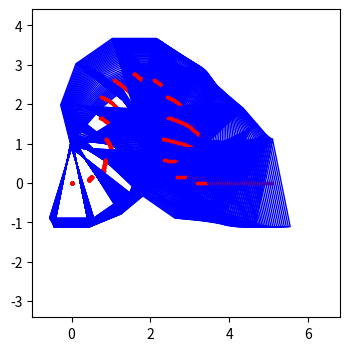

The matplotlib source for this figure: (Note: this script raises an exception after producing the figure.)
import numpy as np
import matplotlib.pyplot as plt
import scipy.optimize as optimize
from matplotlib.patches import Polygon
from scipy import interpolate
from matplotlib.animation import FuncAnimation

l0 = 2.2
N = 15
n = int((N + 1)/2)
 
Di = 0.0
Df = 0.5
D_steps = 20
D_steps_abv = 40

def iso_trap_vertices(x, y, l0, phi, psi, lambd):
    #height of the trapezoid
    h = lambd*np.cos(phi)
    
    # Calculate half-width of the trapezoid's top base
    w_top = (1/h-lambd*np.sin(phi))/2

    # Calculate half-width of the trapezoid's bottom base
    w_bottom = (1/h+lambd*np.sin(phi))/2

    # Calculate x-coordinates of the vertices of the top base
    x_left_top = x - w_top
    x_right_top = x + w_top
    x_left_bottom = x - w_bottom
    x_right_bottom = x + w_bottom

    # Calculate y-coordinates of the vertices of the top and bottom bases
    y_top = y + h/2
    y_bottom = y - h/2

    # Rotate the vertices around the center
    rotation_matrix = np.array([
        [np.cos(psi), -np.sin(psi)],
        [np.sin(psi), np.cos(psi)]
    ])
    vertices = np.transpose(np.array([
        [x_left_top, y_top],   # Top left
        [x_right_top, y_top],  # Top right
        [x_right_bottom, y_bottom],  # Bottom right
        [x_left_bottom, y_bottom]   # Bottom left
    ]))
    rotated_vertices = np.dot(rotation_matrix,vertices - [[x],[y]]) + [[x],[y]]
    

    return rotated_vertices

def energy(x):
    phis = x[:-1]
    lambd = x[-1]
    e = np.sum(l0**2 / lambd / np.cos(phis[1:-1]) + lambd) + \
            (l0**2 / lambd / np.cos(phis[0]) + lambd)/2 + \
            (l0**2 / lambd / np.cos(phis[-1]) + lambd)/2
    return e

def constraint1(x):
    phis = x[:-1]
    lambd = x[-1]
    
    psis = np.zeros_like(phis)
    
    for i in range(1,n):
        psis[i] = psis[i-1] + phis[i] + phis[i-1]
    
    return psis[-1]

def constraint2(x, D):
    phis = x[:-1]
    lambd = x[-1]
    
    psis = np.zeros_like(phis)
    
    xs = np.zeros_like(phis)
    
    for i in range(1,n):
        psis[i] = psis[i-1] + phis[i] + phis[i-1]
    
 
    for i in range(1,n):
        xs[i] = xs[i-1] + (np.cos(psis[i])/np.cos(phis[i]) + 
                   np.cos(psis[i-1])/np.cos(phis[i-1])) /lambd/2
    
    return xs[-1] - (N-1)/(2*l0) * (1 - D)



# phi_init = np.zeros(n)
# lambd_init = l0
# phi_init_flat = phi_init.flatten()
# x0 = np.concatenate([phi_init_flat, [lambd_init]])


z = np.pi**2/4/(N/2)**2
D_star = 1-np.sqrt(1-z)

Ds = np.linspace(Di,Df,D_steps)
Lambds = np.zeros_like(Ds)
amps = np.zeros_like(Ds)
trg_cond = np.zeros_like(Ds)
arr = []

ii = 0

for D in Ds:
    if D<D_star:
        phi_init = np.zeros(n)
        lambd_init = l0
        phi_init_flat = phi_init.flatten()
        x0 = np.concatenate([phi_init_flat, [lambd_init]])
    elif D>D_star and D<D_star+0.005:
        sigma = np.arange(n)/n
        eps = np.sqrt(1 - 1*(1-D))
        psi_init = eps*2/(1-np.pi**2/4/(N/2)**2)* np.sin(np.pi*sigma)
        dpsi_init = eps*2/(1-np.pi**2/4/(N/2)**2)* np.cos(np.pi*sigma) * np.pi
        phi_init = dpsi_init/N
        
        lambd_init = l0
        phi_init_flat = phi_init.flatten()
        x0 = np.concatenate([phi_init_flat, [lambd_init]])
        
    
    b = (-10,10)
    bounds = [b for _ in range(n)]+[(0.0*l0,4*l0)]
    
    con1 = {'type': 'eq', 'fun': constraint1}
    con2 = {'type': 'eq', 'fun': constraint2, 'args': (D,)}
    con = [con1, con2]
    
    sol = optimize.minimize(energy, x0, constraints=con,
                            bounds = bounds)
    x_opt = sol.x
    phis = x_opt[:-1]
    lambd = x_opt[-1]

    
    x0 = x_opt 
    
    Lambds[ii] = lambd/l0
    
    psis = np.zeros_like(phis)
    xs = np.zeros_like(phis)
    ys = np.zeros_like(phis)
    
    for i in range(1,n):
        psis[i] = psis[i-1] + phis[i] + phis[i-1]
    
    for i in range(1,n):
        xs[i] = xs[i-1] + (np.cos(psis[i])/np.cos(phis[i]) + 
                   np.cos(psis[i-1])/np.cos(phis[i-1])) /lambd/2
        ys[i] = ys[i-1] + (np.sin(psis[i])/np.cos(phis[i]) + 
                   np.sin(psis[i-1])/np.cos(phis[i-1])) /lambd/2
        
        
    amps[ii] = ys[-1]
    trg_cond[ii] = np.abs(np.sin(2*phis[-1])) - 2/lambd**2
    # plt.plot(psis,'.-',label='psi')
    # plt.plot(phis,'.-',label='phi')
    # plt.legend()
    # plt.show()
    
    if D<0.1:
        phi_abv_init = phis
        lambd_abv_init = lambd


    # for i in range(n):
    #     vertices = np.transpose(iso_trap_vertices(xs[i],ys[i],l0,phis[i],psis[i],lambd))
    #     plt.scatter(xs[i], ys[i],s = 3,color='red') 
    #     plt.gca().add_patch(Polygon(vertices, closed=True, fill=None, edgecolor='b'))
    #     xc = xs[-1]
    #     reflected_vertices = np.transpose(iso_trap_vertices(-xs[i]+2*xc,
    #                                     ys[i],l0,phis[i],-psis[i],lambd))
    #     plt.scatter(-xs[i]+2*xc, ys[i],s=3,color='red') 
    #     plt.gca().add_patch(Polygon(reflected_vertices, closed=True, fill=None, edgecolor='b'))
        
    # plt.title("Below D_trg: D="+str(D))
    # # plt.grid(True)
    # plt.axis([-1,N/l0,-N/2/l0,N/2/l0])
    # plt.gca().set_aspect('equal', adjustable='box')
    # # plt.savefig("figures/vertex/cells/below_cells_N="+str(N)+
    # #             "_l0="+str(l0)+"_D="+str(D)+".png",dpi=500)
    # plt.show()
    
    ii+=1
    
"""*******************  Animation **********************"""
    

# def animate_func(i):
#     global im,arr
#     if i % fps == 0:
#         print( '.', end ='' )
    
#     xs,ys,vx,vy = pos_vel(arr[i],Lx,Ly) 
#     C = np.zeros_like(vx)
#     C[np.where(vx == 1)[0]] = 1
#     C[np.where(vx == -1)[0]] = 3
#     C[np.where(vy == 1)[0]] = 2
#     C[np.where(vy == -1)[0]] = 4
    
    
#     im.set_UVC(vx,vy,C)
#     im.set_offsets(np.array([ys,xs]).T)
    
#     time_text.set_text(f'Time: {i:n}')
#     return im,



# fig, ax = plt.subplots(figsize=(8, 16))
# x,y,v1,v2 = pos_vel(arr[0],Lx,Ly)
# C = np.zeros_like(v1)
# C[np.where(v1 == 1)[0]] = 1
# C[np.where(v1 == -1)[0]] = 3
# C[np.where(v2 == 1)[0]] = 2
# C[np.where(v2 == -1)[0]] = 4

# ax.grid(axis='both',linestyle='-',color='slategrey')
# im = plt.quiver(x,y,v1,v2,C,cmap='seismic',scale=Ly,width=0.01)
# ax.set_xlim(0, Lx)
# ax.set_ylim(0, Ly)
# ax.set_xticks(np.arange(0,Lx))
# ax.set_yticks(np.arange(0,Ly))
# time_text = ax.text(0.05, 0.95, '', transform=ax.transAxes, fontsize=12, 
#                     bbox=dict(facecolor='white', alpha=0.75))
# plt.tight_layout()
# anim = animation.FuncAnimation(fig, animate_func, frames = time, 
#                                 interval = 1000 / fps)

# anim.save('q='+str(q)+'_lx='+str(Lx)+'_ly='+str(Ly)+'_T='+str(temp)+'_time='+
#           str(time)+'.mp4', fps=fps)


# plt.plot(Ds,Lambds,'.-')
# plt.axvline(x=D_star,linestyle='--',c='red')
# # plt.ylim(0.9,1.1)
# plt.title("Lambda: N="+str(N)+"; l0="+str(l0))
# plt.xlabel("D")
# # plt.savefig("vertex_lambd_N="+str(N)+"_l0="+str(l0)+".png",dpi = 500)
# plt.show()


# plt.plot(Ds,amps,'.-')
# plt.axvline(x=D_star,linestyle='--',c='red')
# # plt.ylim(0.9,1.1)
# plt.title("Amplitude: N="+str(N)+"; l0="+str(l0))
# plt.xlabel("D")
# # plt.savefig("vertex_amplitude_N="+str(N)+"_l0="+str(l0)+".png",dpi = 500)
# plt.show()


# plt.plot(Ds,trg_cond,'.-')

f = interpolate.UnivariateSpline(Ds, trg_cond, s=0)
yToFind = 0
yreduced = np.array(trg_cond) - yToFind
freduced = interpolate.UnivariateSpline(Ds, yreduced, s=0)
D_trg = freduced.roots()[0]
# plt.axvline(x=D_trg,linestyle='--',c='red',linewidth=3)
# plt.xlabel("D")
# plt.ylabel("trg_cond")
# # plt.savefig("trg_cond.png",dpi=500)
# plt.show()



print("-------------above D_trg------------")

def energy_abv(x):
    Phis = x[:-1]
    lambd = x[-1]
    phi_max = np.arcsin(2/lambd**2)/2
    phis = phi_max*np.sin(Phis)
    
    e = np.sum(l0**2 / lambd / np.cos(phis[1:-1]) + lambd) + \
            (l0**2 / lambd / np.cos(phis[0]) + lambd)/2 + \
            (l0**2 / lambd / np.cos(phis[-1]) + lambd)/2 
    return e

def constraint1_abv(x):
    Phis = x[:-1]
    lambd = x[-1]
    phi_max = np.arcsin(2/lambd**2)/2
    phis = phi_max*np.sin(Phis)
    psis = np.zeros_like(phis)
    
    for i in range(1,n):
        psis[i] = psis[i-1] + phis[i] + phis[i-1]
    
    return psis[-1]

def constraint2_abv(x, D):
    Phis = x[:-1]
    lambd = x[-1]
    phi_max = np.arcsin(2/lambd**2)/2
    phis = phi_max*np.sin(Phis)
    
    psis = np.zeros_like(phis)
    
    xs = np.zeros_like(phis)
    
    for i in range(1,n):
        psis[i] = psis[i-1] + phis[i] + phis[i-1]
    
 
    for i in range(1,n):
        xs[i] = xs[i-1] + (np.cos(psis[i])/np.cos(phis[i]) + 
                   np.cos(psis[i-1])/np.cos(phis[i-1])) /lambd/2
    
    return xs[-1] - (N-1)/(2*l0) * (1 - D)




phi_max_init = np.arcsin(2/lambd_abv_init**2)/2
Phi_abv_init = np.arcsin(phi_abv_init/phi_max_init)
Phi_abv_init_flat = Phi_abv_init.flatten()

x0_abv = np.concatenate([Phi_abv_init_flat, [lambd_abv_init]])

Ds_abv = np.linspace(D_trg,Df,D_steps_abv)
Lambds_abv = np.zeros_like(Ds_abv)
amps_abv = np.zeros_like(Ds_abv)

ii = 0

for D in Ds_abv:
    b = (-10,10)
    
    bounds = [b for _ in range(n)]+[(0.05*l0,5*l0)]
    
    con1 = {'type': 'eq', 'fun': constraint1_abv}
    con2 = {'type': 'eq', 'fun': constraint2_abv, 'args': (D,)}
    con = [con1, con2]
    
    sol = optimize.minimize(energy_abv, x0_abv, constraints=con,
                            bounds = bounds)
    x_opt = sol.x
    Phis = x_opt[:-1]
    lambd = x_opt[-1]
    phis = np.arcsin(2/lambd**2)/2 * np.sin(Phis)
    
    x0_abv = x_opt
    
    Lambds_abv[ii] = lambd/l0
    
    psis = np.zeros_like(phis)
    xs = np.zeros_like(phis)
    ys = np.zeros_like(phis)
    
    for i in range(1,n):
        psis[i] = psis[i-1] + phis[i] + phis[i-1]
    
    for i in range(1,n):
        xs[i] = xs[i-1] + (np.cos(psis[i])/np.cos(phis[i]) + 
                   np.cos(psis[i-1])/np.cos(phis[i-1])) /lambd/2
        ys[i] = ys[i-1] + (np.sin(psis[i])/np.cos(phis[i]) + 
                   np.sin(psis[i-1])/np.cos(phis[i-1])) /lambd/2
        
        
    amps_abv[ii] = ys[-1]
    # plt.plot(psis,'.-',label='psi')
    # plt.plot(phis,'.-',label='phi')
    # plt.legend()
    # plt.show()
    # if D == Dx_abv:
    #     for i in range(n):
    #         vertices = np.transpose(iso_trap_vertices(xs[i],ys[i],l0,phis[i],psis[i],lambd))
    #         plt.scatter(xs[i], ys[i],s = 3,color='red') 
    #         plt.gca().add_patch(Polygon(vertices, closed=True, fill=None, edgecolor='b'))
    #         xc = xs[-1]
    #         reflected_vertices = np.transpose(iso_trap_vertices(-xs[i]+2*xc,
    #                                         ys[i],l0,phis[i],-psis[i],lambd))
    #         plt.scatter(-xs[i]+2*xc, ys[i],s=3,color='red') 
    #         plt.gca().add_patch(Polygon(reflected_vertices, closed=True, fill=None, edgecolor='b'))
        
    #     plt.title("Above D_trg: D="+str(D))
    #     plt.grid(True)
    #     plt.axis([-1,N/l0,-N/2/l0,N/2/l0])
    #     plt.gca().set_aspect('equal', adjustable='box')
    #     plt.savefig("cells_N="+str(N)+"_l0="+str(l0)+"_D="+str(D)+".png",dpi=500)
    #     plt.show()

    for i in range(n):
        vertices = np.transpose(iso_trap_vertices(xs[i],ys[i],l0,phis[i],psis[i],lambd))
        plt.figure(1,figsize=(4,4),dpi=200)
        plt.scatter(xs[i], ys[i],s = 3,color='red') 
        plt.gca().add_patch(Polygon(vertices, closed=True, fill=None, edgecolor='b'))
        xc = xs[-1]
        reflected_vertices = np.transpose(iso_trap_vertices(-xs[i]+2*xc,
                                        ys[i],l0,phis[i],-psis[i],lambd))
        plt.scatter(-xs[i]+2*xc, ys[i],s=3,color='red') 
        plt.gca().add_patch(Polygon(reflected_vertices, closed=True, fill=None, edgecolor='b'))
        
    # plt.title("Above D_trg: D="+str(D))
    # plt.grid(True)
    plt.axis([-1,N/l0,-N/2/l0,N/2/l0+1])
    plt.gca().set_aspect('equal', adjustable='box')
    # plt.savefig("figures/vertex/cells/abv_cells_N="+str(N)+"_l0="+
    #             str(l0)+"_D="+str(D)+".png",dpi=500)
    plt.show()
    
    ii+=1

# plt.plot(Ds,Lambds,'.-')
# plt.axvline(x=D_star,linestyle='--',c='red')
# plt.plot(Ds_abv,Lambds_abv,'.-')
# plt.axvline(x=D_trg,linestyle='--',c='red')
# # plt.ylim(0.9,1.1)
# plt.title("Lambda: N="+str(N)+"; l0="+str(l0))
# plt.xlabel("D")
# # plt.savefig("vertex_lambd_N="+str(N)+"_l0="+str(l0)+".png",dpi = 500)
# plt.show()

# plt.plot(Ds,amps,'.-')
# plt.axvline(x=D_star,linestyle='--',c='red')
# plt.plot(Ds_abv,amps_abv,'.-')
# plt.axvline(x=D_trg,linestyle='--',c='red')
# plt.title("Amplitude: N="+str(N)+"; l0="+str(l0))
# plt.xlabel("D")
# # plt.savefig("vertex_amplitude_N="+str(N)+"_l0="+str(l0)+".png",dpi = 500)
# plt.show()


np.save("data/vertex_abv_lms_N="+str(N)+"_l0="+str(l0)+
        ".npy",np.vstack((Ds_abv,Lambds_abv)))
np.save("data/vertex_abv_amp_N="+str(N)+"_l0="+str(l0)+
        ".npy",np.vstack((Ds_abv,amps_abv)))
np.save("data/vertex_below_lms_N="+str(N)+"_l0="+str(l0)+
        ".npy",np.vstack((Ds,Lambds)))
np.save("data/vertex_below_amp_N="+str(N)+"_l0="+str(l0)+
        ".npy",np.vstack((Ds,amps)))